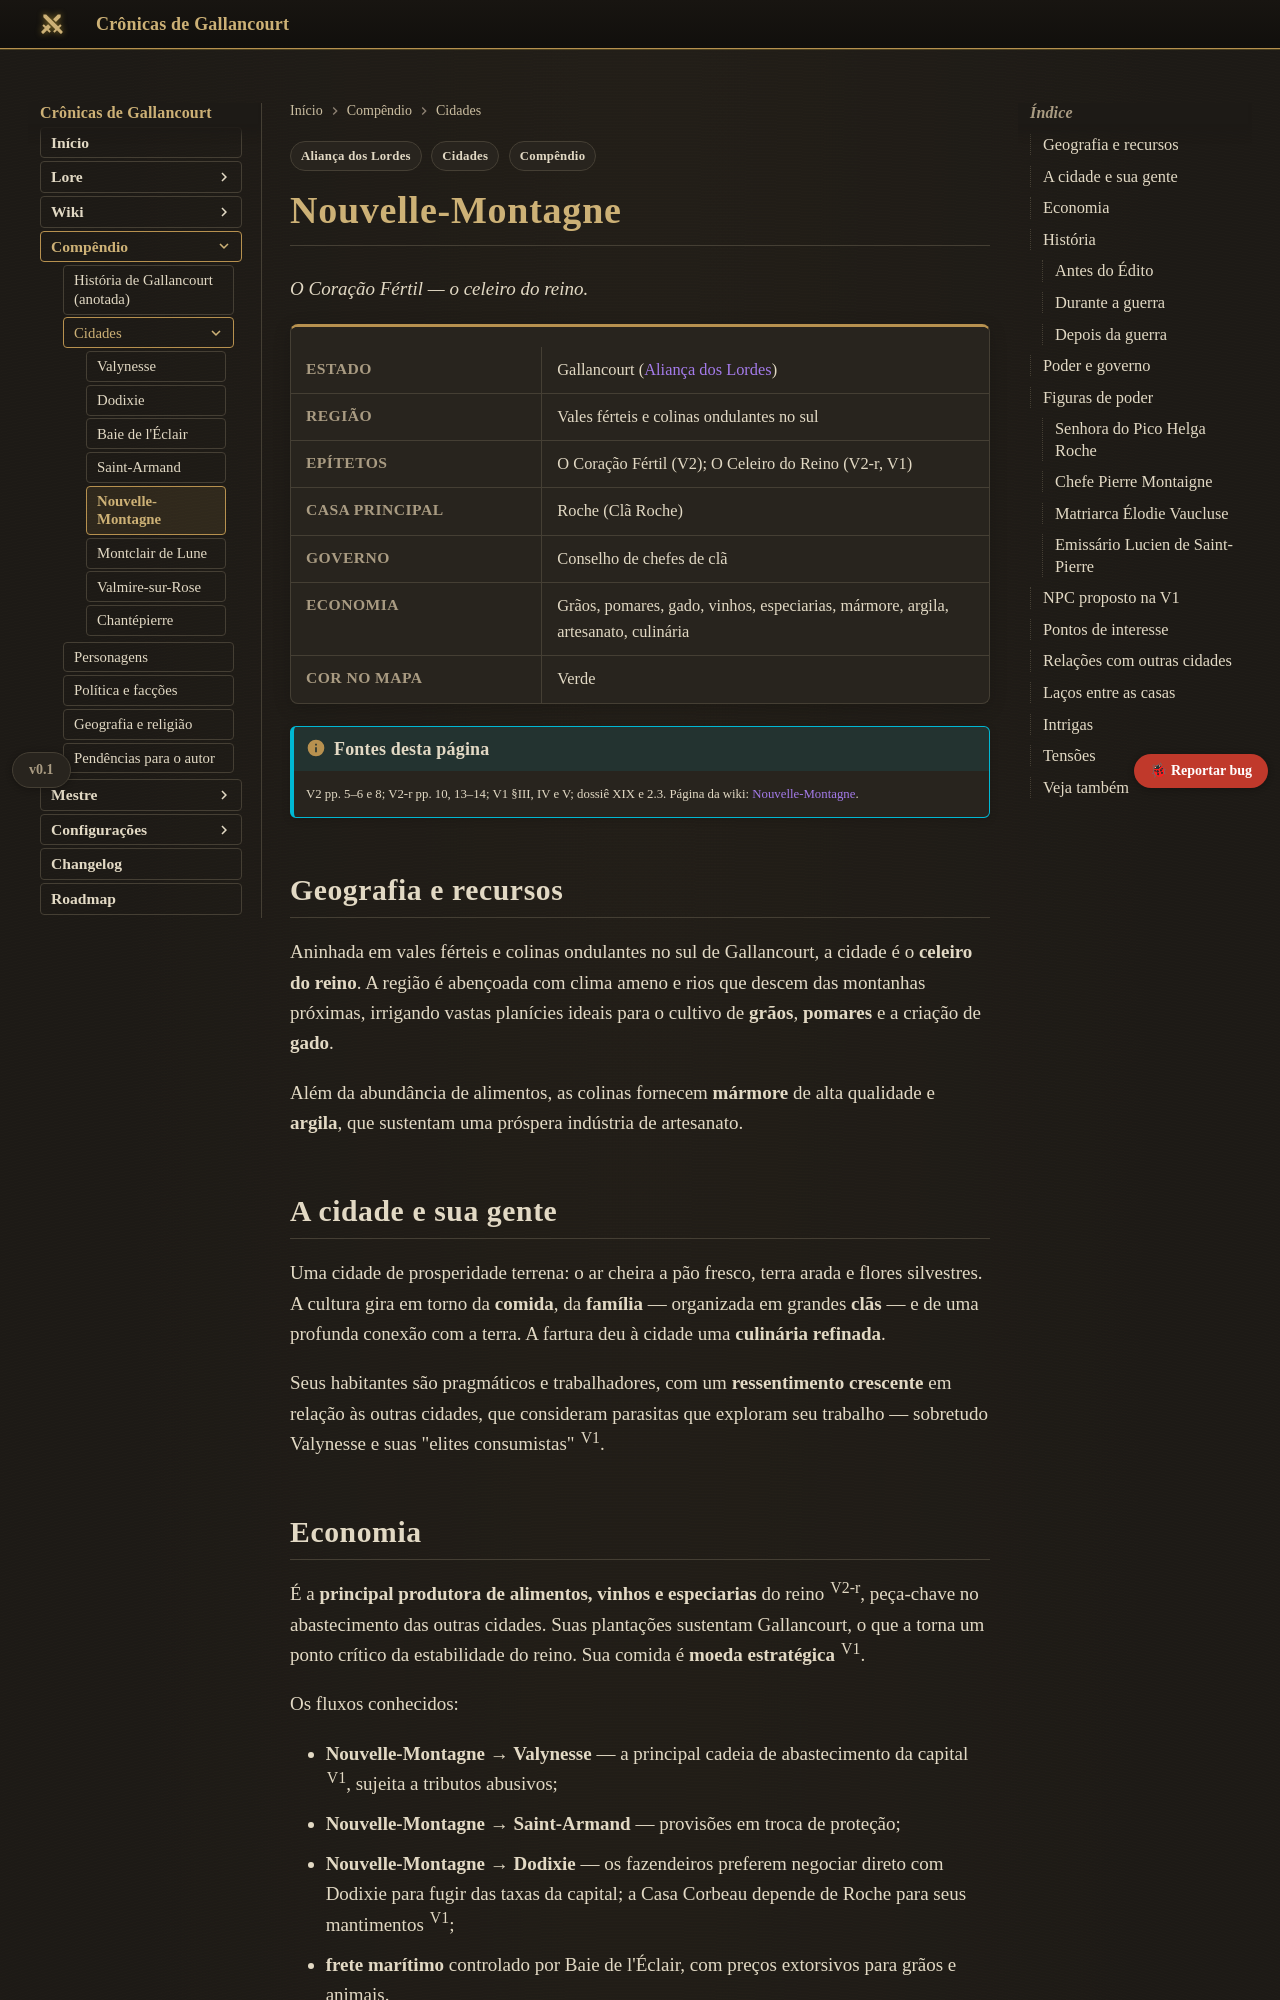

repository: Verayon/Gallancourt-RPG-DnD- · page: compendio/cidades/nouvelle-montagne/index.html · generator: mkdocs

---
tags:
  - Compêndio
  - Cidades
  - Aliança dos Lordes
---

# Nouvelle-Montagne

*O Coração Fértil — o celeiro do reino.*

<div class="ficha" markdown>

| | |
|---|---|
| **Estado** | Gallancourt ([Aliança dos Lordes](../politica-e-faccoes.md#alianca-dos-lordes)) |
| **Região** | Vales férteis e colinas ondulantes no sul |
| **Epítetos** | O Coração Fértil (V2); O Celeiro do Reino (V2-r, V1) |
| **Casa principal** | Roche (Clã Roche) |
| **Governo** | Conselho de chefes de clã |
| **Economia** | Grãos, pomares, gado, vinhos, especiarias, mármore, argila, artesanato, culinária |
| **Cor no mapa** | Verde |

</div>

!!! info "Fontes desta página"
    V2 pp. 5–6 e 8; V2-r pp. 10, 13–14; V1 §III, IV e V; dossiê XIX e 2.3. Página da wiki:
    [Nouvelle-Montagne](../../cidades/nouvelle-montagne.md).

## Geografia e recursos

Aninhada em vales férteis e colinas ondulantes no sul de Gallancourt, a cidade é o **celeiro do
reino**. A região é abençoada com clima ameno e rios que descem das montanhas próximas, irrigando
vastas planícies ideais para o cultivo de **grãos**, **pomares** e a criação de **gado**.

Além da abundância de alimentos, as colinas fornecem **mármore** de alta qualidade e **argila**, que
sustentam uma próspera indústria de artesanato.

## A cidade e sua gente

Uma cidade de prosperidade terrena: o ar cheira a pão fresco, terra arada e flores silvestres. A
cultura gira em torno da **comida**, da **família** — organizada em grandes **clãs** — e de uma
profunda conexão com a terra. A fartura deu à cidade uma **culinária refinada**.

Seus habitantes são pragmáticos e trabalhadores, com um **ressentimento crescente** em relação às
outras cidades, que consideram parasitas que exploram seu trabalho — sobretudo Valynesse e suas
"elites consumistas" <sup>V1</sup>.

## Economia

É a **principal produtora de alimentos, vinhos e especiarias** do reino <sup>V2-r</sup>, peça-chave no
abastecimento das outras cidades. Suas plantações sustentam Gallancourt, o que a torna um ponto
crítico da estabilidade do reino. Sua comida é **moeda estratégica** <sup>V1</sup>.

Os fluxos conhecidos:

- **Nouvelle-Montagne → Valynesse** — a principal cadeia de abastecimento da capital
  <sup>V1</sup>, sujeita a tributos abusivos;
- **Nouvelle-Montagne → Saint-Armand** — provisões em troca de proteção;
- **Nouvelle-Montagne → Dodixie** — os fazendeiros preferem negociar direto com Dodixie para fugir
  das taxas da capital; a Casa Corbeau depende de Roche para seus mantimentos <sup>V1</sup>;
- **frete marítimo** controlado por Baie de l'Éclair, com preços extorsivos para grãos e animais.

## História
